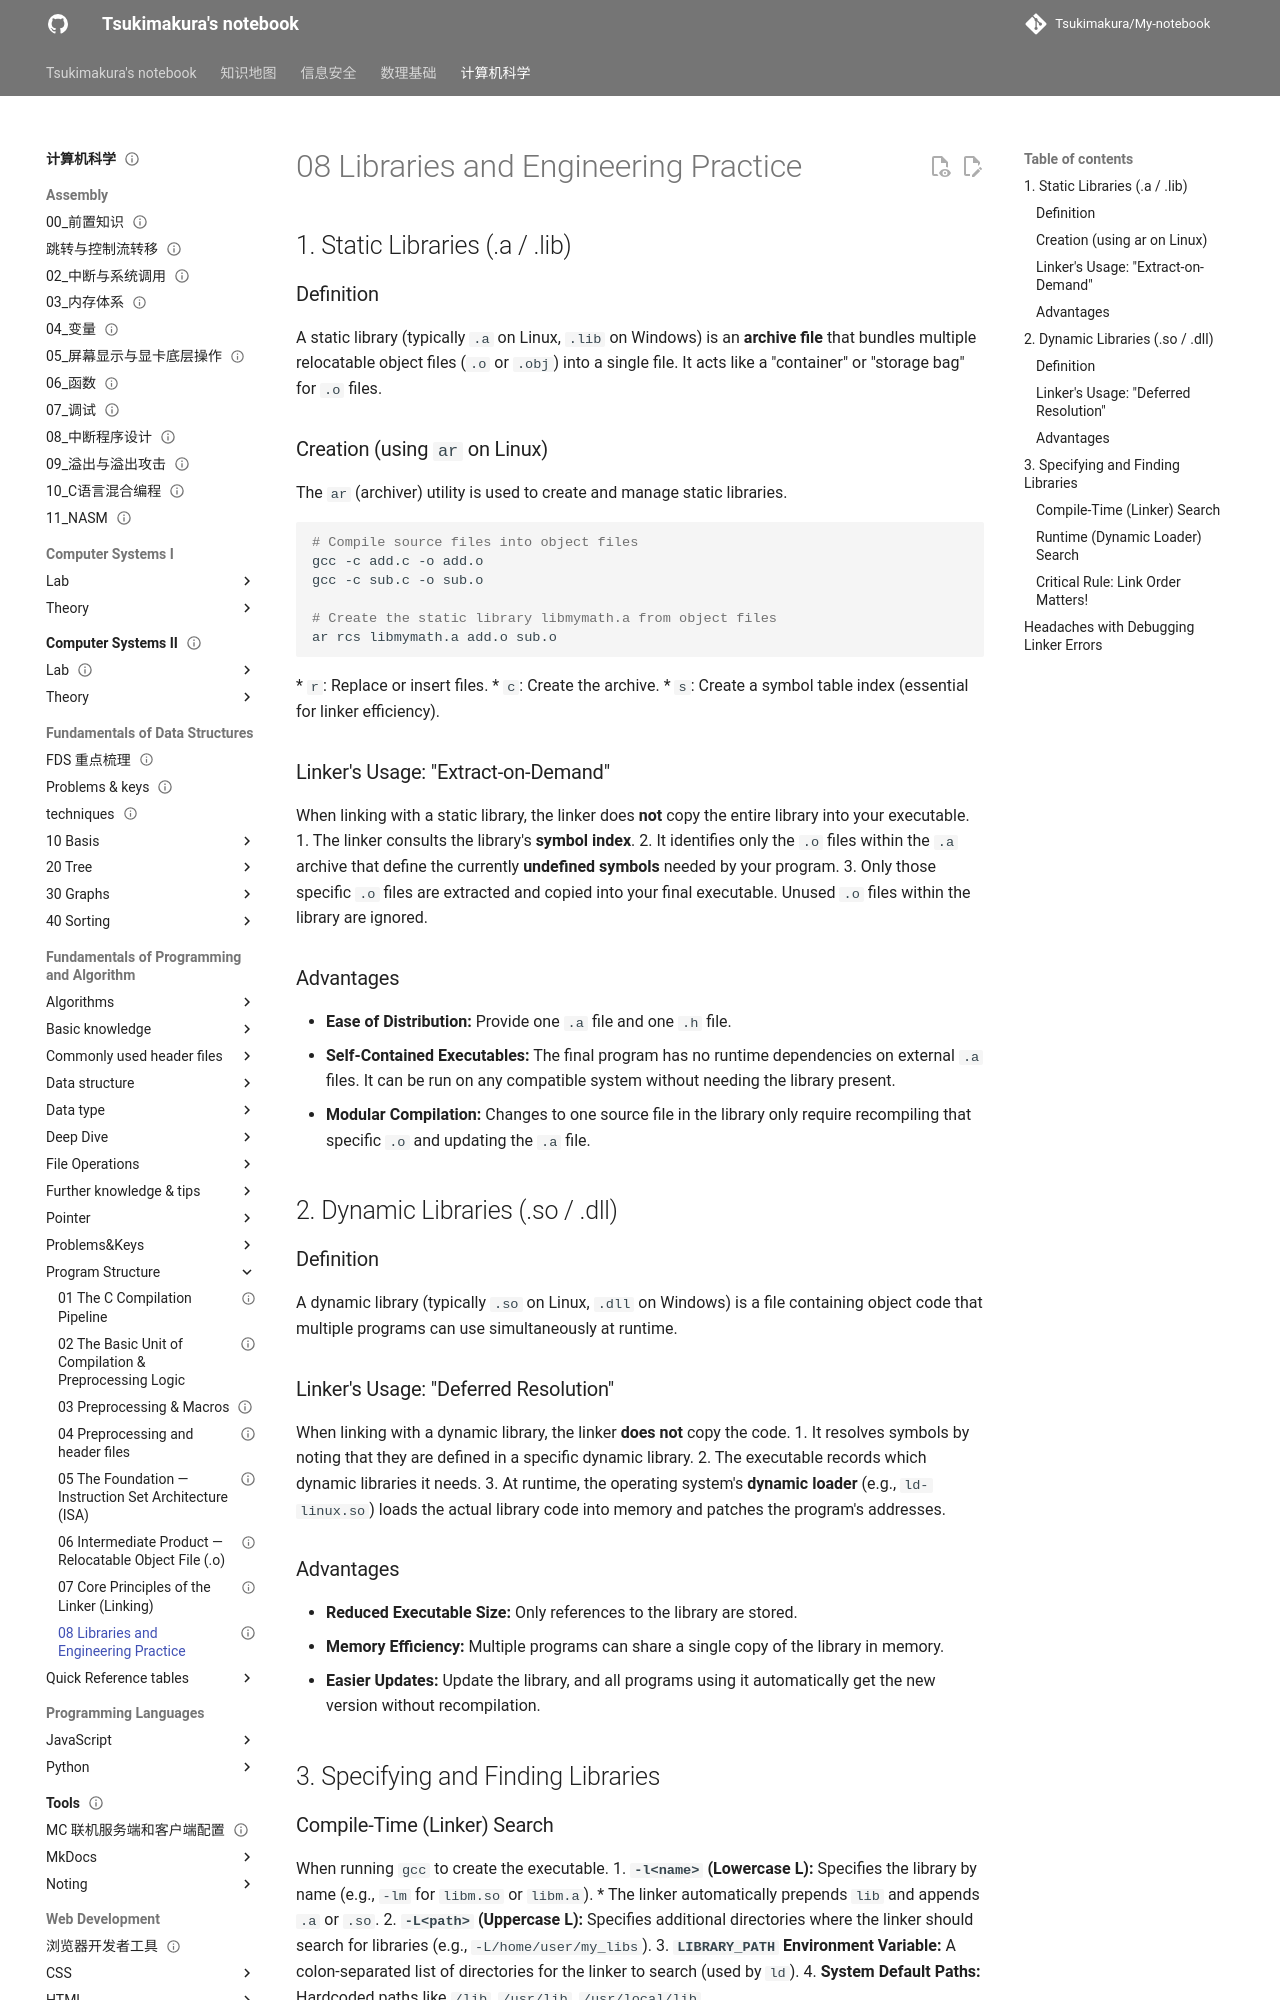

repository: Tsukimakura/My-notebook · page: 计算机科学/Fundamentals of Programming and Algorithm/Program Structure/08 Libraries and Engineering Practice/index.html · generator: mkdocs

---
title: "08 Libraries and Engineering Practice"
status: draft
tags: [cs]
created: null
updated: 2026-10-06
sources: []
---

# 08 Libraries and Engineering Practice

## 1. Static Libraries (.a / .lib)

### Definition

A static library (typically `.a` on Linux, `.lib` on Windows) is an **archive file** that bundles multiple relocatable object files (`.o` or `.obj`) into a single file. It acts like a "container" or "storage bag" for `.o` files.

### Creation (using `ar` on Linux)

The `ar` (archiver) utility is used to create and manage static libraries.
```bash
# Compile source files into object files
gcc -c add.c -o add.o
gcc -c sub.c -o sub.o

# Create the static library libmymath.a from object files
ar rcs libmymath.a add.o sub.o
```
*   `r`: Replace or insert files.
*   `c`: Create the archive.
*   `s`: Create a symbol table index (essential for linker efficiency).

### Linker's Usage: "Extract-on-Demand"

When linking with a static library, the linker does **not** copy the entire library into your executable.
1. The linker consults the library's **symbol index**.
2. It identifies only the `.o` files within the `.a` archive that define the currently **undefined symbols** needed by your program.
3. Only those specific `.o` files are extracted and copied into your final executable. Unused `.o` files within the library are ignored.

### Advantages

*   **Ease of Distribution:** Provide one `.a` file and one `.h` file.
*   **Self-Contained Executables:** The final program has no runtime dependencies on external `.a` files. It can be run on any compatible system without needing the library present.
*   **Modular Compilation:** Changes to one source file in the library only require recompiling that specific `.o` and updating the `.a` file.

## 2. Dynamic Libraries (.so / .dll)

### Definition

A dynamic library (typically `.so` on Linux, `.dll` on Windows) is a file containing object code that multiple programs can use simultaneously at runtime.

### Linker's Usage: "Deferred Resolution"

When linking with a dynamic library, the linker **does not** copy the code.
1. It resolves symbols by noting that they are defined in a specific dynamic library.
2. The executable records which dynamic libraries it needs.
3. At runtime, the operating system's **dynamic loader** (e.g., `ld-linux.so`) loads the actual library code into memory and patches the program's addresses.

### Advantages

*   **Reduced Executable Size:** Only references to the library are stored.
*   **Memory Efficiency:** Multiple programs can share a single copy of the library in memory.
*   **Easier Updates:** Update the library, and all programs using it automatically get the new version without recompilation.

## 3. Specifying and Finding Libraries
